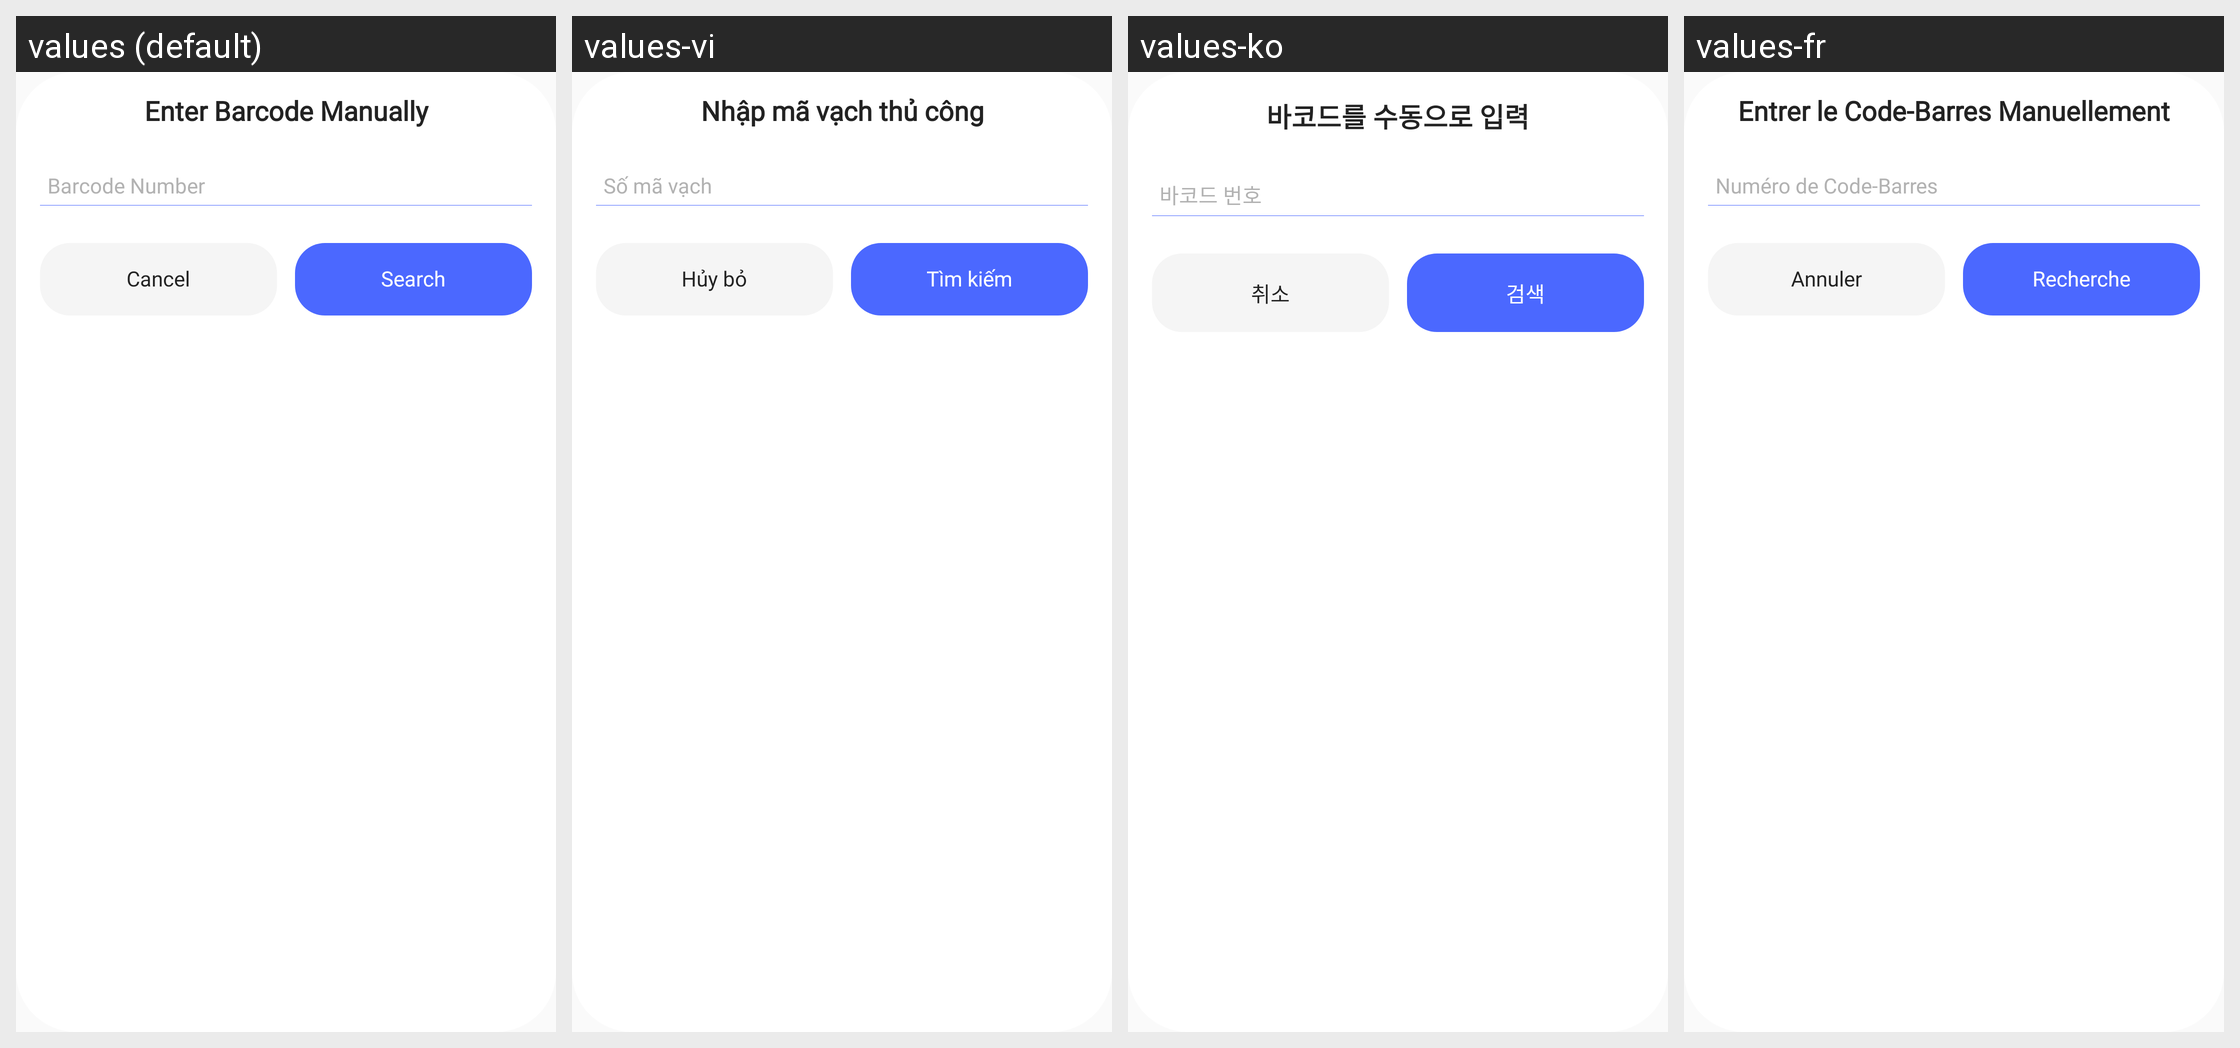

Strings drawn on this Android screen and how each of the app's shown locales translates them:
Android screen res/layout/custom_layout.xml rendered under 4 locales, left to right: values (default), values-vi, values-ko, values-fr. Device: Nexus 5 (rendered at 1080×1920; each locale shown at half size, 540×960, under a caption strip naming it); theme Theme.QRCode.
Other locales in the repository, not shown: values-af, values-ar, values-bn, values-de, values-es, values-hi, values-in, values-ja, values-pt, values-ru, values-sv, values-sw, values-tr, values-ur, values-zh.
Strings drawn on this screen, with the default value and each locale's value (text and hints the layout hard-codes, and strings that could not be matched under every locale, appear in the picture but are not listed):

enter_barcode_manually
  values: Enter Barcode Manually
  values-vi: Nhập mã vạch thủ công
  values-ko: 바코드를 수동으로 입력
  values-fr: Entrer le Code-Barres Manuellement

barcode_number
  values: Barcode Number
  values-vi: Số mã vạch
  values-ko: 바코드 번호
  values-fr: Numéro de Code-Barres

cancel
  values: Cancel
  values-vi: Hủy bỏ
  values-ko: 취소
  values-fr: Annuler

search
  values: Search
  values-vi: Tìm kiếm
  values-ko: 검색
  values-fr: Recherche
